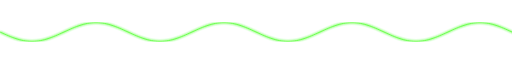
t = 0.00 s
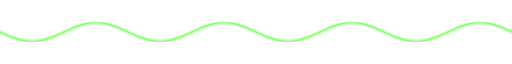
t = 1.25 s
t = 2.50 s: frame unchanged from t = 1.25 s, image omitted
t = 3.75 s: frame unchanged from t = 1.25 s, image omitted

The animated SVG that drew these frames (rendered in a browser with its animation timeline set to each time). Animation: 1 SMIL element (animateTransform=1); one cycle of 5.00 s, repeats indefinitely.

<svg xmlns="http://www.w3.org/2000/svg" viewBox="0 0 1200 56" width="1200" height="56" role="img" aria-label="">
  <defs>
    <filter id="glow" x="-60%" y="-60%" width="220%" height="220%">
      <feGaussianBlur stdDeviation="2.4" result="b"/>
      <feMerge>
        <feMergeNode in="b"/>
        <feMergeNode in="b"/>
        <feMergeNode in="SourceGraphic"/>
      </feMerge>
    </filter></defs>
  <g clip-path="inset(0)">
    <path d="M 0,28.0 L 5,30.3 L 10,32.6 L 15,34.8 L 20,36.9 L 25,39.0 L 30,40.9 L 35,42.7 L 40,44.3 L 45,45.8 L 50,47.1 L 55,48.1 L 60,48.9 L 65,49.5 L 70,49.9 L 75,50.0 L 80,49.9 L 85,49.5 L 90,48.9 L 95,48.1 L 100,47.1 L 105,45.8 L 110,44.3 L 115,42.7 L 120,40.9 L 125,39.0 L 130,36.9 L 135,34.8 L 140,32.6 L 145,30.3 L 150,28.0 L 155,25.7 L 160,23.4 L 165,21.2 L 170,19.1 L 175,17.0 L 180,15.1 L 185,13.3 L 190,11.7 L 195,10.2 L 200,8.9 L 205,7.9 L 210,7.1 L 215,6.5 L 220,6.1 L 225,6.0 L 230,6.1 L 235,6.5 L 240,7.1 L 245,7.9 L 250,8.9 L 255,10.2 L 260,11.7 L 265,13.3 L 270,15.1 L 275,17.0 L 280,19.1 L 285,21.2 L 290,23.4 L 295,25.7 L 300,28.0 L 305,30.3 L 310,32.6 L 315,34.8 L 320,36.9 L 325,39.0 L 330,40.9 L 335,42.7 L 340,44.3 L 345,45.8 L 350,47.1 L 355,48.1 L 360,48.9 L 365,49.5 L 370,49.9 L 375,50.0 L 380,49.9 L 385,49.5 L 390,48.9 L 395,48.1 L 400,47.1 L 405,45.8 L 410,44.3 L 415,42.7 L 420,40.9 L 425,39.0 L 430,36.9 L 435,34.8 L 440,32.6 L 445,30.3 L 450,28.0 L 455,25.7 L 460,23.4 L 465,21.2 L 470,19.1 L 475,17.0 L 480,15.1 L 485,13.3 L 490,11.7 L 495,10.2 L 500,8.9 L 505,7.9 L 510,7.1 L 515,6.5 L 520,6.1 L 525,6.0 L 530,6.1 L 535,6.5 L 540,7.1 L 545,7.9 L 550,8.9 L 555,10.2 L 560,11.7 L 565,13.3 L 570,15.1 L 575,17.0 L 580,19.1 L 585,21.2 L 590,23.4 L 595,25.7 L 600,28.0 L 605,30.3 L 610,32.6 L 615,34.8 L 620,36.9 L 625,39.0 L 630,40.9 L 635,42.7 L 640,44.3 L 645,45.8 L 650,47.1 L 655,48.1 L 660,48.9 L 665,49.5 L 670,49.9 L 675,50.0 L 680,49.9 L 685,49.5 L 690,48.9 L 695,48.1 L 700,47.1 L 705,45.8 L 710,44.3 L 715,42.7 L 720,40.9 L 725,39.0 L 730,36.9 L 735,34.8 L 740,32.6 L 745,30.3 L 750,28.0 L 755,25.7 L 760,23.4 L 765,21.2 L 770,19.1 L 775,17.0 L 780,15.1 L 785,13.3 L 790,11.7 L 795,10.2 L 800,8.9 L 805,7.9 L 810,7.1 L 815,6.5 L 820,6.1 L 825,6.0 L 830,6.1 L 835,6.5 L 840,7.1 L 845,7.9 L 850,8.9 L 855,10.2 L 860,11.7 L 865,13.3 L 870,15.1 L 875,17.0 L 880,19.1 L 885,21.2 L 890,23.4 L 895,25.7 L 900,28.0 L 905,30.3 L 910,32.6 L 915,34.8 L 920,36.9 L 925,39.0 L 930,40.9 L 935,42.7 L 940,44.3 L 945,45.8 L 950,47.1 L 955,48.1 L 960,48.9 L 965,49.5 L 970,49.9 L 975,50.0 L 980,49.9 L 985,49.5 L 990,48.9 L 995,48.1 L 1000,47.1 L 1005,45.8 L 1010,44.3 L 1015,42.7 L 1020,40.9 L 1025,39.0 L 1030,36.9 L 1035,34.8 L 1040,32.6 L 1045,30.3 L 1050,28.0 L 1055,25.7 L 1060,23.4 L 1065,21.2 L 1070,19.1 L 1075,17.0 L 1080,15.1 L 1085,13.3 L 1090,11.7 L 1095,10.2 L 1100,8.9 L 1105,7.9 L 1110,7.1 L 1115,6.5 L 1120,6.1 L 1125,6.0 L 1130,6.1 L 1135,6.5 L 1140,7.1 L 1145,7.9 L 1150,8.9 L 1155,10.2 L 1160,11.7 L 1165,13.3 L 1170,15.1 L 1175,17.0 L 1180,19.1 L 1185,21.2 L 1190,23.4 L 1195,25.7 L 1200,28.0 L 1205,30.3 L 1210,32.6 L 1215,34.8 L 1220,36.9 L 1225,39.0 L 1230,40.9 L 1235,42.7 L 1240,44.3 L 1245,45.8 L 1250,47.1 L 1255,48.1 L 1260,48.9 L 1265,49.5 L 1270,49.9 L 1275,50.0 L 1280,49.9 L 1285,49.5 L 1290,48.9 L 1295,48.1 L 1300,47.1 L 1305,45.8 L 1310,44.3 L 1315,42.7 L 1320,40.9 L 1325,39.0 L 1330,36.9 L 1335,34.8 L 1340,32.6 L 1345,30.3 L 1350,28.0 L 1355,25.7 L 1360,23.4 L 1365,21.2 L 1370,19.1 L 1375,17.0 L 1380,15.1 L 1385,13.3 L 1390,11.7 L 1395,10.2 L 1400,8.9 L 1405,7.9 L 1410,7.1 L 1415,6.5 L 1420,6.1 L 1425,6.0 L 1430,6.1 L 1435,6.5 L 1440,7.1 L 1445,7.9 L 1450,8.9 L 1455,10.2 L 1460,11.7 L 1465,13.3 L 1470,15.1 L 1475,17.0 L 1480,19.1 L 1485,21.2 L 1490,23.4 L 1495,25.7 L 1500,28.0 L 1505,30.3 L 1510,32.6 L 1515,34.8 L 1520,36.9 L 1525,39.0 L 1530,40.9 L 1535,42.7 L 1540,44.3 L 1545,45.8 L 1550,47.1 L 1555,48.1 L 1560,48.9 L 1565,49.5 L 1570,49.9 L 1575,50.0 L 1580,49.9 L 1585,49.5 L 1590,48.9 L 1595,48.1 L 1600,47.1 L 1605,45.8 L 1610,44.3 L 1615,42.7 L 1620,40.9 L 1625,39.0 L 1630,36.9 L 1635,34.8 L 1640,32.6 L 1645,30.3 L 1650,28.0 L 1655,25.7 L 1660,23.4 L 1665,21.2 L 1670,19.1 L 1675,17.0 L 1680,15.1 L 1685,13.3 L 1690,11.7 L 1695,10.2 L 1700,8.9 L 1705,7.9 L 1710,7.1 L 1715,6.5 L 1720,6.1 L 1725,6.0 L 1730,6.1 L 1735,6.5 L 1740,7.1 L 1745,7.9 L 1750,8.9 L 1755,10.2 L 1760,11.7 L 1765,13.3 L 1770,15.1 L 1775,17.0 L 1780,19.1 L 1785,21.2 L 1790,23.4 L 1795,25.7 L 1800,28.0 L 1805,30.3 L 1810,32.6 L 1815,34.8 L 1820,36.9 L 1825,39.0 L 1830,40.9 L 1835,42.7 L 1840,44.3 L 1845,45.8 L 1850,47.1 L 1855,48.1 L 1860,48.9 L 1865,49.5 L 1870,49.9 L 1875,50.0 L 1880,49.9 L 1885,49.5 L 1890,48.9 L 1895,48.1 L 1900,47.1 L 1905,45.8 L 1910,44.3 L 1915,42.7 L 1920,40.9 L 1925,39.0 L 1930,36.9 L 1935,34.8 L 1940,32.6 L 1945,30.3 L 1950,28.0 L 1955,25.7 L 1960,23.4 L 1965,21.2 L 1970,19.1 L 1975,17.0 L 1980,15.1 L 1985,13.3 L 1990,11.7 L 1995,10.2 L 2000,8.9 L 2005,7.9 L 2010,7.1 L 2015,6.5 L 2020,6.1 L 2025,6.0 L 2030,6.1 L 2035,6.5 L 2040,7.1 L 2045,7.9 L 2050,8.9 L 2055,10.2 L 2060,11.7 L 2065,13.3 L 2070,15.1 L 2075,17.0 L 2080,19.1 L 2085,21.2 L 2090,23.4 L 2095,25.7 L 2100,28.0 L 2105,30.3 L 2110,32.6 L 2115,34.8 L 2120,36.9 L 2125,39.0 L 2130,40.9 L 2135,42.7 L 2140,44.3 L 2145,45.8 L 2150,47.1 L 2155,48.1 L 2160,48.9 L 2165,49.5 L 2170,49.9 L 2175,50.0 L 2180,49.9 L 2185,49.5 L 2190,48.9 L 2195,48.1 L 2200,47.1 L 2205,45.8 L 2210,44.3 L 2215,42.7 L 2220,40.9 L 2225,39.0 L 2230,36.9 L 2235,34.8 L 2240,32.6 L 2245,30.3 L 2250,28.0 L 2255,25.7 L 2260,23.4 L 2265,21.2 L 2270,19.1 L 2275,17.0 L 2280,15.1 L 2285,13.3 L 2290,11.7 L 2295,10.2 L 2300,8.9 L 2305,7.9 L 2310,7.1 L 2315,6.5 L 2320,6.1 L 2325,6.0 L 2330,6.1 L 2335,6.5 L 2340,7.1 L 2345,7.9 L 2350,8.9 L 2355,10.2 L 2360,11.7 L 2365,13.3 L 2370,15.1 L 2375,17.0 L 2380,19.1 L 2385,21.2 L 2390,23.4 L 2395,25.7 L 2400,28.0" fill="none" stroke="#39ff14" stroke-width="2"
          opacity="0.8" filter="url(#glow)">
      <animateTransform attributeName="transform" type="translate"
        from="0,0" to="-1200,0" dur="5s" repeatCount="indefinite"/>
    </path>
  </g>
</svg>
